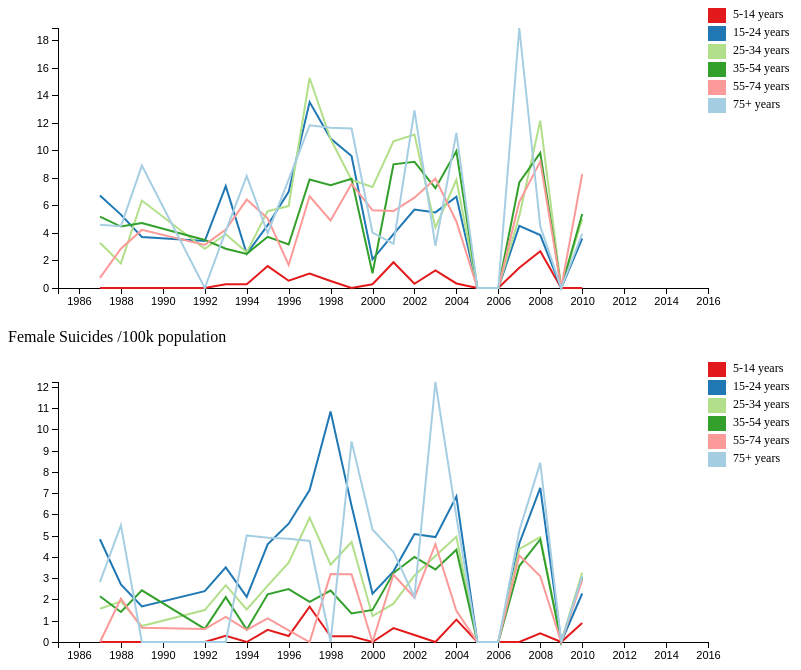
D3 v5 page, settled after 360 driven frames (6 s of simulated time); the page loaded 2 data file(s).


  window.dataLayer = window.dataLayer || [];
  function gtag(){dataLayer.push(arguments);}
  gtag('js', new Date());

  gtag('config', 'UA-160379741-1');



var promises = [
    d3.csv("male.csv"),
    d3.csv("female.csv")
];

Promise.all(promises).then(ready);

//d3.csv("male.csv","female.csv").then(function(rawdata,data2) {

function ready(datasets) {
    
    // Prepare dataset
    let maledata = datasets[0],
        femaledata = datasets[1];
   
    let maledata_object = {};
    let femaledata_object = {};
    

    for (sex of ["maledata","femaledata"]) {
        let rawdata = [];
        let data_object = {};
        if (sex == "maledata") {
            rawdata = maledata;
        }
        if (sex == "femaledata") {
            rawdata = femaledata;
        } 

        rawdata.forEach(d => {
            d.rate = +d.rate;
        });
        // Convert string to numerical
        for (i=0; i < rawdata.length; i ++ ) {
            let country = rawdata[i].country;
            let age = rawdata[i].age;
            let year = rawdata[i].year;
            let rate = rawdata[i].rate;
            // Initiate new country
            if (!(country in data_object)) {
                data_object[country] = {};
            }

            if (!(age in data_object[country])) {
                data_object[country][age] = [];
            }
            data_object[country][age].push([year,rate]);
        }

        if (sex == "maledata") {
            maledata_object = data_object;
        }
        if (sex == "femaledata") {
            femaledata_object = data_object;
        } 
    }
    // [{name: , age: [] }]
   /* let data = [];
    let allrate = [];
    
    for (key of Object.keys(data_object)) {
       // console.log(data_object[key]);
        let country_i = data_object[key];
        for (age of Object.keys(country_i)) {
            let country_all_rate = country_i[age].map(function(d) {return d[1];});
            //allrate.push(country_all_rate);
            allrate = allrate.concat(country_all_rate);
           // console.log(country_all_rate);
        }
        country_i.name = key;
        data.push(country_i);
    } */

   // console.log(data);
    //console.log(allrate);

    // Chart size
    const WIDTH = 900,
          HEIGHT = 300,
          MARGIN = {
              top: 20, 
              right: 200, 
              bottom: 20, 
              left: 50
          };
    const AGEGROUPS = ['5-14 years','15-24 years','25-34 years', 
                       '35-54 years','55-74 years','75+ years'];
    const AGECOLOURS = {'5-14 years':'#e31a1c',
                        '15-24 years':'#1f78b4',
                        '25-34 years': '#b2df8a', 
                       '35-54 years': '#33a02c',
                       '55-74 years': '#fb9a99',
                       '75+ years': '#a6cee3'};
    
    let select = d3.select("#suicidechart")
        .append("select")
        .attr("id","selectCountry")
        .on("change",changeCountry);
    
    let all_countries = [];
    for (country of Object.keys(maledata_object)) {
        all_countries.push(country);
    }

    // Create dropdown
    let options = select.selectAll('option').data(all_countries);
    options.enter().append("option").text(function (d) {
        return d;
    });

    d3.select("#suicidechart")
        .append("p")
        .attr("class","title")
        .text('Male Suicides /100k population');
    let svgmale = d3.select("#suicidechart")
        .append("svg")
        .attr("id","malechart")
        .attr("width",WIDTH)
        .attr("height",HEIGHT);
        d3.select("#suicidechart")
        .append("p")
        .attr("class","title")
        .text('Female Suicides /100k population');


    let svgfemale = d3.select("#suicidechart")
        .append("svg")
        .attr("id","femalechart")
        .attr("width",WIDTH)
        .attr("height",HEIGHT);

    plotRate(maledata_object['Albania'],"malechart");
    plotRate(femaledata_object['Albania'],"femalechart");

    // Replot when new country is selected
    function changeCountry() {
        let sel = document.getElementById("selectCountry");
        let text = sel.options[sel.selectedIndex].text;
        plotRate(maledata_object[text],"malechart");
        plotRate(femaledata_object[text],"femalechart");
    };


    function plotRate (country,svg_name) {
        let svg = d3.select("#"+svg_name);
        svg.selectAll("*").remove();
         // Add Vertical legends
        let legend = svg.selectAll('.legend')                  
        .data(AGEGROUPS)                                   
        .enter()                                              
        .append('g')                                          
        .attr('class', 'legend')                               
        .attr('transform', function(d, i) {                    
            return 'translate(' + (WIDTH - MARGIN.right) + ',' + 0 + ')';       
        });     

        let cellwidth = 15;
        legend.append('rect')
        .attr("x",function(d, i ) {
            return (0);                             
        })       
        .attr("y", function (d,i) {
            return i*cellwidth*1.2;
        })
        .attr('width', cellwidth*1.2)                        
        .attr('height', cellwidth)                                                    
        .style('fill', function (d){
            return AGECOLOURS[d];
        });  

        //Add legend labels
        legend.append('text')     
        .style("font-size", "12px") 
        .attr('x', (cellwidth + 10) ) 
        .attr('y', function(d,i) {
            return i*cellwidth*1.2 + cellwidth/2;
        })            
        .attr("alignment-baseline", "middle")         
        .text(function(d,i) { 
            return d;
        }); 


        let allrate = [];
       
        for (age of AGEGROUPS) {
        //    console.log(age);
            allrate = allrate.concat(country[age].map(function(d) {return d[1]}));
        }

        let xScale = d3.scaleLinear()
          .domain([1985,2016])
          .range([MARGIN.left,WIDTH - MARGIN.right]);

        let yScale = d3.scaleLinear()
            .domain([
                d3.min(allrate),
                d3.max(allrate)
            ])
            .range([HEIGHT-MARGIN.bottom,MARGIN.top]);

        let xAxis = d3.axisBottom(xScale)
                      .tickFormat(d3.format("d"));
        let yAxis = d3.axisLeft(yScale);

        svg.append("g")
            .attr("class", "axis")
            .attr("transform", "translate("+ 0 + "," + (HEIGHT - MARGIN.bottom) + ")")
            .call(xAxis);

        svg.append("g")
            .attr("class", "axis")
            .attr("transform", "translate("+ MARGIN.left + "," + 0 + ")")
            .call(yAxis);      
        
        
      //  console.log(country_data);

        let lineGen = d3.line()
            .x(function(d) { 
                return xScale(d[0]);
            })
            .y(function(d) {
                return yScale(d[1]);
            });

        for (age of AGEGROUPS) {    
            let line_data = country[age];
            let line_color = AGECOLOURS[age];

            svg.append("path")
                .datum(line_data)
                .attr("class", "line")
                .attr("d", lineGen)
                .attr("stroke",line_color);  
        }
    }

    //5-14 years 15-24 years 25-34 years 35-54 years 55-74 years 75+ years
    // data = {'Albany':{'5-10':[[1997,25],[1998,30]]}}
};








### data: male.csv
country, year, age, rate
Albania, 1987, 15-24 years, 6.71
Albania, 1987, 35-54 years, 5.19
Albania, 1987, 75+ years, 4.59
Albania, 1987, 25-34 years, 3.28
Albania, 1987, 55-74 years, 0.73
Albania, 1987, 5-14 years, 0.0
Albania, 1988, 15-24 years, 5.33
Albania, 1988, 75+ years, 4.48
Albania, 1988, 35-54 years, 4.46
Albania, 1988, 55-74 years, 2.85
Albania, 1988, 25-34 years, 1.79
Albania, 1988, 5-14 years, 0.0
Albania, 1989, 75+ years, 8.89
Albania, 1989, 25-34 years, 6.35
Albania, 1989, 35-54 years, 4.71
Albania, 1989, 55-74 years, 4.22
Albania, 1989, 15-24 years, 3.71
Albania, 1989, 5-14 years, 0.0
Albania, 1992, 35-54 years, 3.49
Albania, 1992, 15-24 years, 3.41
Albania, 1992, 55-74 years, 3.13
Albania, 1992, 25-34 years, 2.85
Albania, 1992, 5-14 years, 0.0
Albania, 1992, 75+ years, 0.0
Albania, 1993, 15-24 years, 7.4
Albania, 1993, 55-74 years, 4.24
Albania, 1993, 75+ years, 4.13
Albania, 1993, 25-34 years, 3.91
Albania, 1993, 35-54 years, 2.85
Albania, 1993, 5-14 years, 0.27
Albania, 1994, 75+ years, 8.13
Albania, 1994, 55-74 years, 6.42
Albania, 1994, 25-34 years, 2.59
Albania, 1994, 35-54 years, 2.48
Albania, 1994, 15-24 years, 2.48
Albania, 1994, 5-14 years, 0.27
Albania, 1995, 25-34 years, 5.58
Albania, 1995, 55-74 years, 5.06
Albania, 1995, 15-24 years, 4.56
Albania, 1995, 75+ years, 3.98
Albania, 1995, 35-54 years, 3.72
Albania, 1995, 5-14 years, 1.59
Albania, 1996, 75+ years, 7.87
Albania, 1996, 15-24 years, 6.98
Albania, 1996, 25-34 years, 5.95
Albania, 1996, 35-54 years, 3.16
Albania, 1996, 55-74 years, 1.67
Albania, 1996, 5-14 years, 0.53
Albania, 1997, 25-34 years, 15.25
Albania, 1997, 15-24 years, 13.5
Albania, 1997, 75+ years, 11.81
Albania, 1997, 35-54 years, 7.88
Albania, 1997, 55-74 years, 6.66
Albania, 1997, 5-14 years, 1.05
Albania, 1998, 75+ years, 11.63
Albania, 1998, 15-24 years, 10.85
Albania, 1998, 25-34 years, 10.82
Albania, 1998, 35-54 years, 7.47
Albania, 1998, 55-74 years, 4.9
Albania, 1998, 5-14 years, 0.51
... 13,850 more rows

### data: female.csv
country, year, age, rate
Albania, 1987, 15-24 years, 4.83
Albania, 1987, 75+ years, 2.81
Albania, 1987, 35-54 years, 2.15
Albania, 1987, 25-34 years, 1.56
Albania, 1987, 5-14 years, 0.0
Albania, 1987, 55-74 years, 0.0
Albania, 1988, 75+ years, 5.49
Albania, 1988, 15-24 years, 2.71
Albania, 1988, 55-74 years, 2.03
Albania, 1988, 25-34 years, 1.91
Albania, 1988, 35-54 years, 1.41
Albania, 1988, 5-14 years, 0.0
Albania, 1989, 35-54 years, 2.43
Albania, 1989, 15-24 years, 1.67
Albania, 1989, 25-34 years, 0.75
Albania, 1989, 55-74 years, 0.67
Albania, 1989, 5-14 years, 0.0
Albania, 1989, 75+ years, 0.0
Albania, 1992, 15-24 years, 2.39
Albania, 1992, 25-34 years, 1.5
Albania, 1992, 35-54 years, 0.62
Albania, 1992, 55-74 years, 0.61
Albania, 1992, 5-14 years, 0.0
Albania, 1992, 75+ years, 0.0
Albania, 1993, 15-24 years, 3.51
Albania, 1993, 25-34 years, 2.67
Albania, 1993, 35-54 years, 2.11
Albania, 1993, 55-74 years, 1.18
Albania, 1993, 5-14 years, 0.29
Albania, 1993, 75+ years, 0.0
Albania, 1994, 75+ years, 5.01
Albania, 1994, 15-24 years, 2.12
Albania, 1994, 25-34 years, 1.53
Albania, 1994, 35-54 years, 0.58
Albania, 1994, 55-74 years, 0.57
Albania, 1994, 5-14 years, 0.0
Albania, 1995, 75+ years, 4.9
Albania, 1995, 15-24 years, 4.59
Albania, 1995, 25-34 years, 2.65
Albania, 1995, 35-54 years, 2.24
Albania, 1995, 55-74 years, 1.11
Albania, 1995, 5-14 years, 0.57
Albania, 1996, 15-24 years, 5.56
Albania, 1996, 75+ years, 4.85
Albania, 1996, 25-34 years, 3.73
Albania, 1996, 35-54 years, 2.49
Albania, 1996, 55-74 years, 0.55
Albania, 1996, 5-14 years, 0.28
Albania, 1997, 15-24 years, 7.14
Albania, 1997, 25-34 years, 5.84
Albania, 1997, 75+ years, 4.75
Albania, 1997, 35-54 years, 1.89
Albania, 1997, 5-14 years, 1.66
Albania, 1997, 55-74 years, 0.0
Albania, 1998, 15-24 years, 10.83
Albania, 1998, 25-34 years, 3.63
Albania, 1998, 55-74 years, 3.19
Albania, 1998, 35-54 years, 2.42
Albania, 1998, 5-14 years, 0.27
Albania, 1998, 75+ years, 0.0
... 13,850 more rows